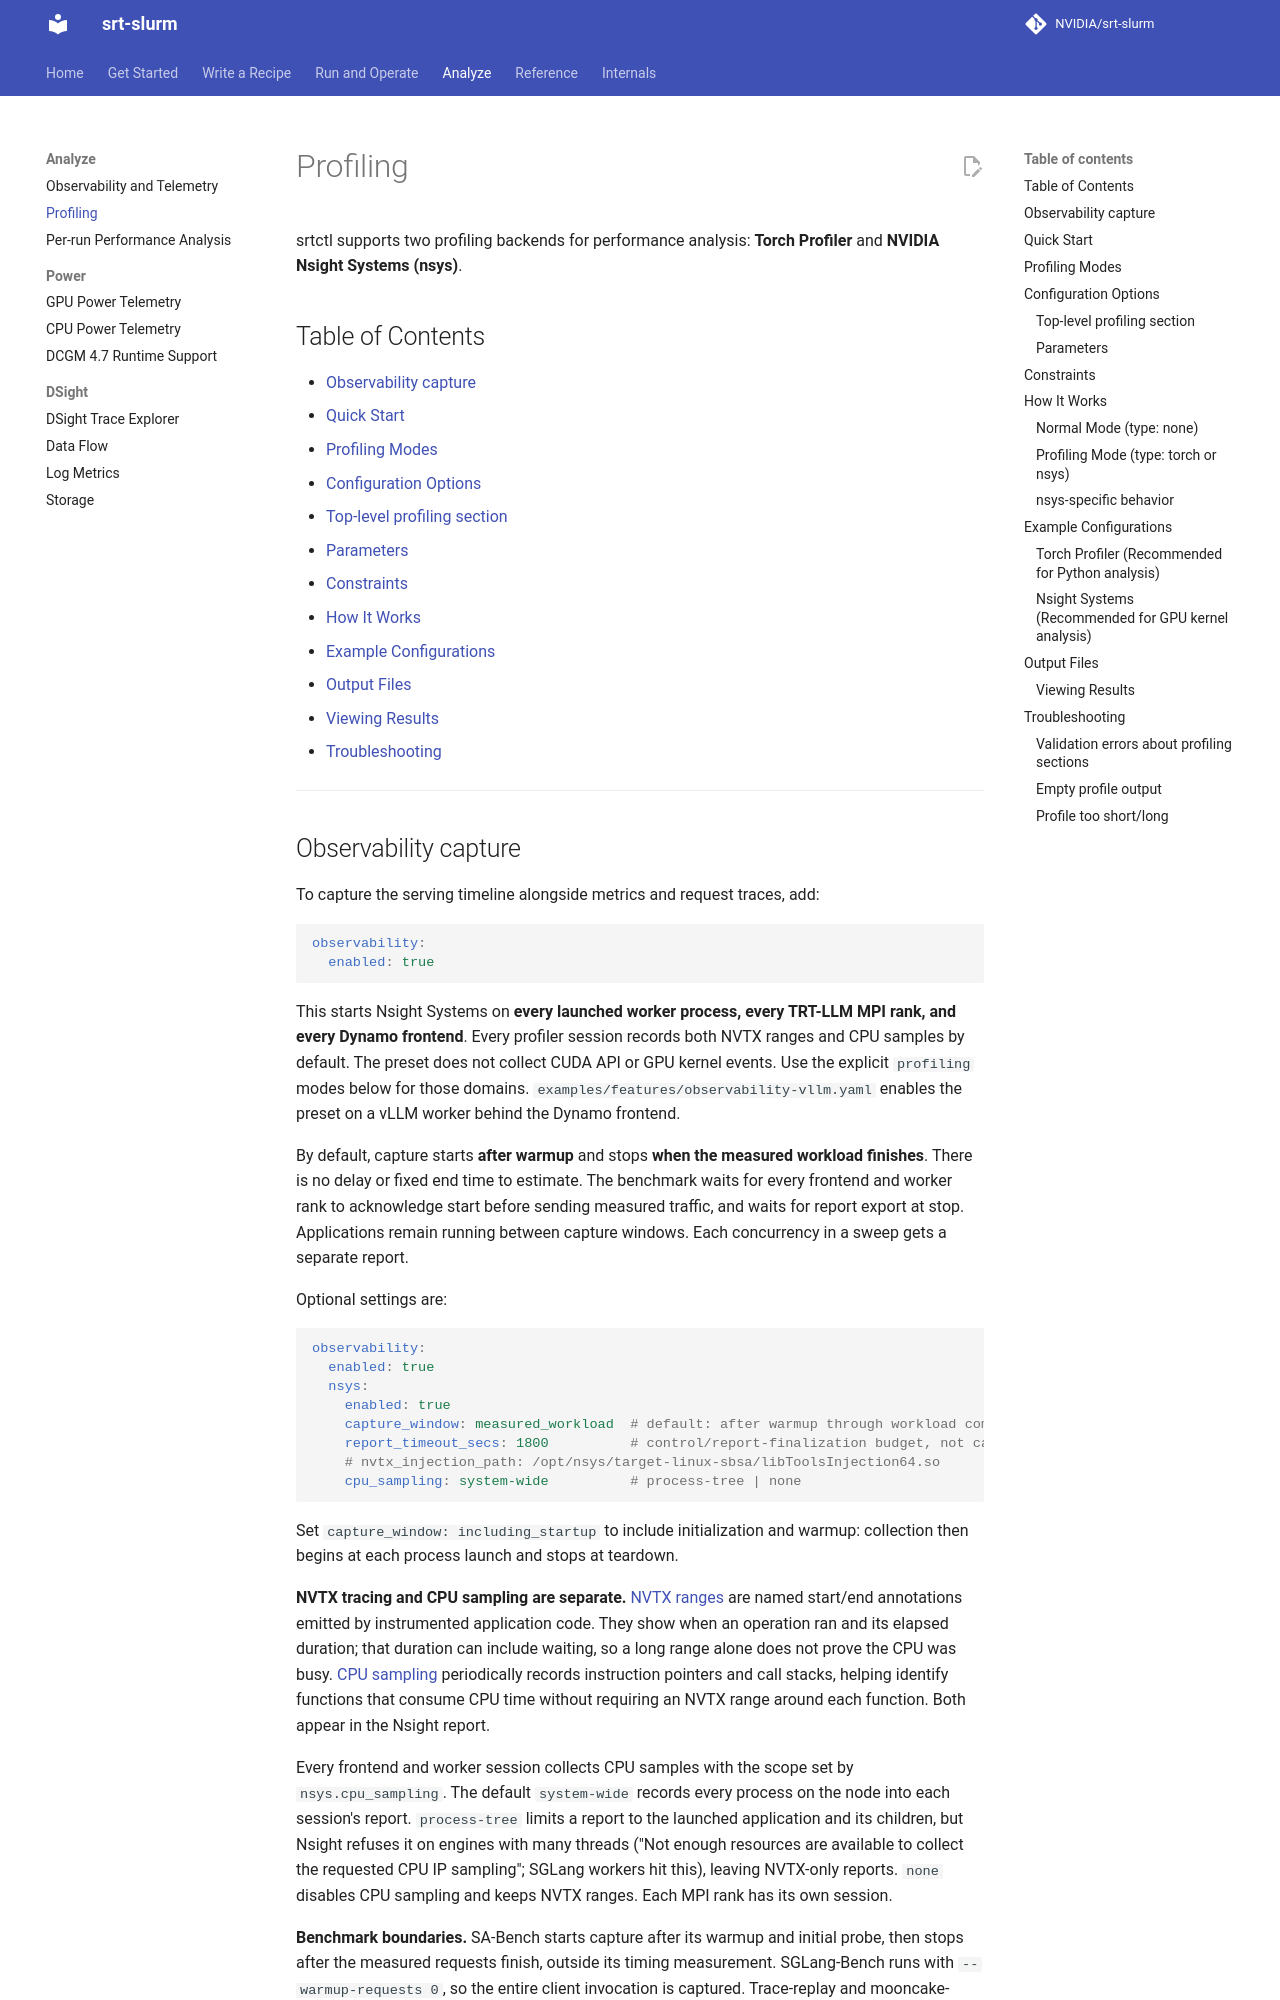

repository: SemiAnalysisAI/srt-slurm · page: profiling/index.html · generator: mkdocs

# Profiling

srtctl supports two profiling backends for performance analysis: **Torch Profiler** and **NVIDIA Nsight Systems (nsys)**.

## Table of Contents

- [Observability capture](#observability-capture)
- [Quick Start](#quick-start)
- [Profiling Modes](#profiling-modes)
- [Configuration Options](#configuration-options)
  - [Top-level profiling section](#top-level-profiling-section)
  - [Parameters](#parameters)
- [Constraints](#constraints)
- [How It Works](#how-it-works)
- [Example Configurations](#example-configurations)
- [Output Files](#output-files)
  - [Viewing Results](#viewing-results)
- [Troubleshooting](#troubleshooting)

---
